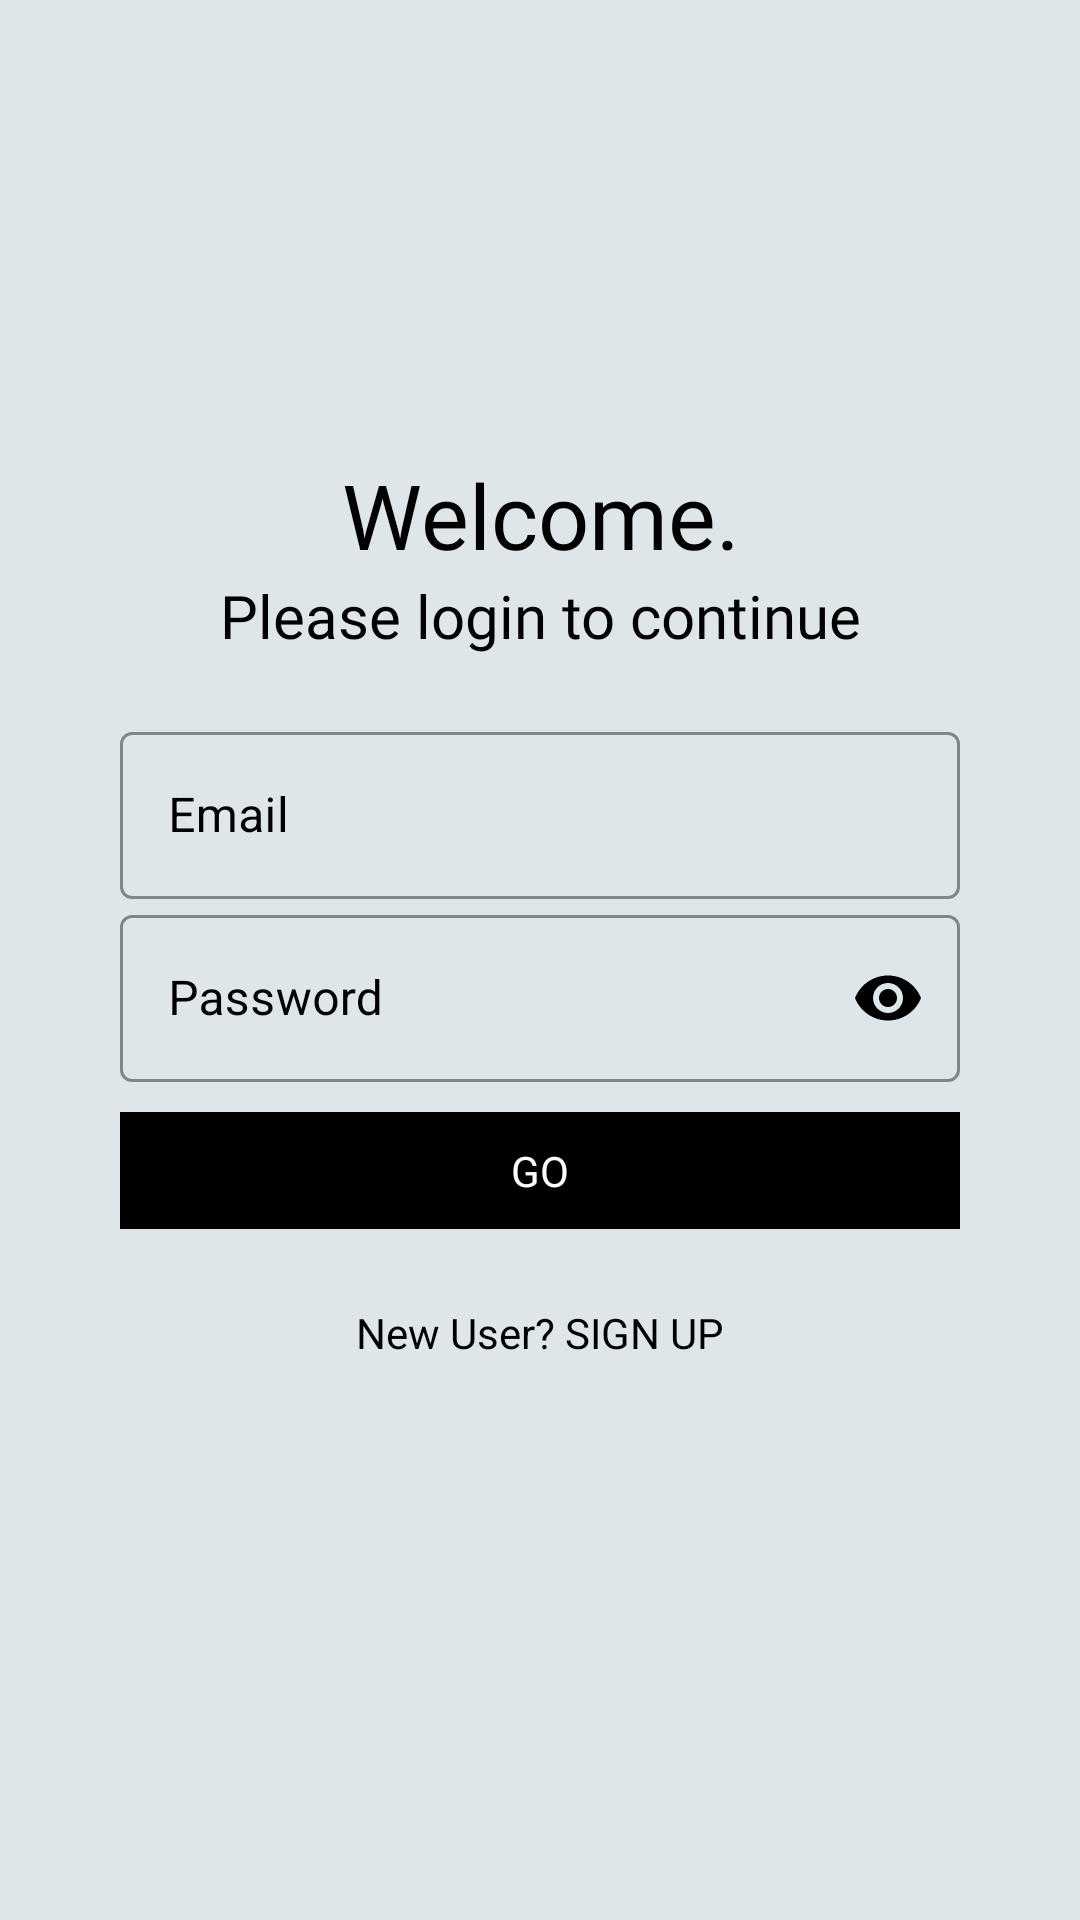

Reconstruct the res/layout file that produces this screen, plus the resources it refers to.
<!-- AndroidManifest.xml: application theme Theme.MaterialComponents.NoActionBar -->
<!-- res/layout/activity_login.xml -->
<?xml version="1.0" encoding="utf-8"?>
<LinearLayout xmlns:android="http://schemas.android.com/apk/res/android"
    xmlns:app="http://schemas.android.com/apk/res-auto"
    xmlns:tools="http://schemas.android.com/tools"
    android:layout_width="match_parent"
    android:layout_height="match_parent"
    tools:context=".ui.Login"
    android:orientation="vertical"
    android:background="@color/white_1"
    android:gravity="center">
    <LinearLayout
        android:layout_width="match_parent"
        android:background="@drawable/shape1"
        android:layout_gravity="center"
        android:elevation="20dp"
        android:layout_margin="20dp"
        android:layout_height="wrap_content">
        <ScrollView
            android:layout_width="match_parent"
            android:layout_height="match_parent">
            <LinearLayout
                android:background="@color/white_1"
                android:layout_width="match_parent"
                android:orientation="vertical"
                android:padding="20dp"
                android:layout_height="match_parent">

                <ImageView
                    android:id="@+id/logo_image"
                    android:layout_width="150dp"
                    android:layout_height="150dp"
                    android:transitionName="tran1"
                    android:visibility="gone"
                    />

                <TextView
                    android:id="@+id/logo_name"
                    android:layout_width="wrap_content"
                    android:layout_height="wrap_content"
                    android:fontFamily="@font/oxygen_bold"
                    android:gravity="center"
                    android:text="Welcome."
                    android:textColor="#000"
                    android:layout_gravity="center"
                    android:textSize="30sp"
                    android:transitionName="kj" />

                <TextView
                    android:layout_width="wrap_content"
                    android:layout_height="wrap_content"
                    android:fontFamily="@font/oxygen_bold"
                    android:gravity="center"
                    android:layout_gravity="center"
                    android:text="Please login to continue"
                    android:textColor="#000"
                    android:textSize="20sp"
                    android:transitionName="kj" />
                <TextView
                    android:id="@+id/slogan_name"
                    android:layout_width="wrap_content"
                    android:layout_height="wrap_content"
                    android:text="Sign In to continue"
                    android:visibility="gone"
                    android:textSize="18sp"/>

                <LinearLayout
                    android:layout_width="match_parent"
                    android:layout_height="wrap_content"
                    android:layout_marginTop="20dp"
                    android:layout_marginBottom="20dp"
                    android:orientation="vertical">

                    <com.google.android.material.textfield.TextInputLayout
                        android:layout_width="match_parent"
                        android:layout_height="wrap_content"
                        android:id="@+id/username"
                        app:boxStrokeColor="@color/black"
                        android:hint="Email"
                        app:hintTextColor="@color/black"
                        app:hintAnimationEnabled="true"
                        android:textColorHint="@color/black"
                        android:transitionName="tran2"
                        style="@style/Widget.MaterialComponents.TextInputLayout.OutlinedBox">

                        <com.google.android.material.textfield.TextInputEditText
                            android:id="@+id/user_name_edit_text"
                            android:layout_width="match_parent"
                            android:textColor="@color/black"
                            android:textColorHint="@color/black"
                            android:layout_height="wrap_content"/>
                    </com.google.android.material.textfield.TextInputLayout>

                    <com.google.android.material.textfield.TextInputLayout
                        android:layout_width="match_parent"
                        android:layout_height="wrap_content"
                        android:id="@+id/password"
                        app:boxStrokeColor="@color/black"
                        android:hint="Password"
                        app:hintTextColor="@color/black"
                        app:hintAnimationEnabled="true"
                        android:textColorHint="@color/black"
                        android:transitionName="tran3"
                        app:passwordToggleEnabled="true"
                        app:passwordToggleTint="@color/black"
                        style="@style/Widget.MaterialComponents.TextInputLayout.OutlinedBox">

                        <com.google.android.material.textfield.TextInputEditText
                            android:id="@+id/password_edit_text"
                            android:layout_width="match_parent"
                            android:layout_height="wrap_content"
                            android:textColor="@color/black"
                            android:textColorHint="@color/black"
                            android:inputType="textPassword"/>
                    </com.google.android.material.textfield.TextInputLayout>

                    <Button
                        android:layout_width="200dp"
                        android:layout_height="wrap_content"
                        android:layout_gravity="right"
                        android:layout_margin="5dp"
                        android:background="#00000000"
                        android:elevation="0dp"
                        android:text="Forgot Password?"
                        android:visibility="gone" />

                    <TextView
                        android:id="@+id/login_button"
                        android:layout_width="match_parent"
                        android:layout_height="wrap_content"
                        android:layout_marginTop="10dp"
                        android:layout_marginBottom="10dp"
                        android:background="#000000"
                        android:gravity="center"
                        android:padding="10dp"
                        android:text="GO"
                        android:textColor="#fff"
                        android:transitionName="tran4" />

                    <TextView
                        android:gravity="center"
                        android:padding="10dp"
                        android:id="@+id/signup_intent_button"
                        android:layout_width="match_parent"
                        android:layout_height="wrap_content"
                        android:layout_gravity="right"
                        android:layout_margin="5dp"
                        android:background="#00000000"
                        android:transitionName="tran0"
                        android:elevation="0dp"
                        android:text="New User? SIGN UP"
                        android:textColor="#000"/>
                </LinearLayout>
            </LinearLayout>
        </ScrollView>
    </LinearLayout>
</LinearLayout>
<!-- resources referenced by this layout -->
<resources>
  <color name="black">#000000</color>
  <color name="white_1">#DFE6E9</color>
</resources>
